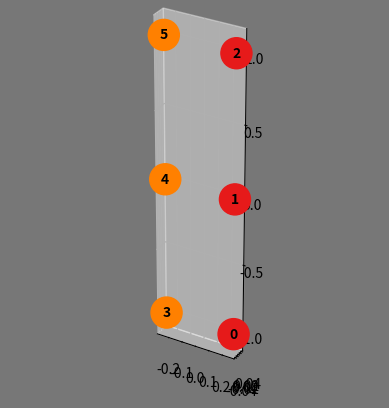

Generate this figure with matplotlib:
"""
This module provides functions to generate cuboid puzzles (a.k.a. n x m x k Rubik's cubes).
"""

import numpy as np
import matplotlib.pyplot as plt

def generate_cuboid(
        size: tuple[int, int, int],
        cuby_size: float = 1.,
        sticker_offset: float = 0.025,
    ):
    """
    Generate a cuboid of size `size[0] x size[1] x size[2]`, where each cuby has a size of `cuby_size` with stickers offset from the faces by `sticker_offset`.

    Args:
        size (tuple[int, int, int]): The size of the cuboid in the form (width, depth, height).
        cuby_size (float): The size of the cuby.
        sticker_offset (float): The offset of the stickers from the faces of the cuby.
    
    Returns:
        (np.ndarray): The vertices of the cuboid. (shape: (s, 4)), s = number of stickers, fourth component is an integer representing the sticker color by index in the list of the second output
        (np.ndarray): The colors of the stickers. (shape: (6, 3))
    """
    colors = np.array([
        [.1, .8, .1], # green
        [.9, .1, .1], # red
        [.1, .5, .9], # blue
        [1., .5, 0.], # orange
        [.9, .9, .9], # white
        [1., .8, 0.], # yellow
    ])
    
    # construct each face from 5 properties:
    #    start: the location of the first point on the face
    #    dir1: the direction in which the second point is located
    #    dir2: the direction in which the first point of the second row is located
    #    fixed: the axis that is fixed for all points on the face
    #    sign: the sign for the fixed axis (indicating location of the face along that axis)
    # cuby size and offset are automatically computed later
    sticker_coords = []
    face_configs = [
        # Green face (front)
        {
            'start': np.array((-size[0]/2, -size[1]/2, -size[2]/2)),
            'dir1': np.array((0, 0, 1)),
            'dir2': np.array((1, 0, 0)),
            'fixed': 1,
            'sign': -1,
            'color': 0},
        # Red face (right)
        {
            'start': np.array((size[0]/2, -size[1]/2, -size[2]/2)),
            'dir1': np.array((0, 0, 1)),
            'dir2': np.array((0, 1, 0)),
            'fixed': 0,
            'sign': 1,
            'color': 1},
        # Blue face (back)
        {
            'start': np.array((size[0]/2, size[1]/2, -size[2]/2)),
            'dir1': np.array((0, 0, 1)),
            'dir2': np.array((-1, 0, 0)),
            'fixed': 1,
            'sign': 1,
            'color': 2},
        # Orange face (left)
        {
            'start': np.array((-size[0]/2, size[1]/2, -size[2]/2)),
            'dir1': np.array((0, 0, 1)),
            'dir2': np.array((0, -1, 0)),
            'fixed': 0,
            'sign': -1,
            'color': 3},
        # White face (top)
        {
            'start': np.array((-size[0]/2, -size[1]/2, size[2]/2)),
            'dir1': np.array((0, 1, 0)),
            'dir2': np.array((1, 0, 0)),
            'fixed': 2,
            'sign': 1,
            'color': 4},
        # Yellow face (bottom)
        {
            'start': np.array((-size[0]/2, size[1]/2, -size[2]/2)),
            'dir2': np.array((1, 0, 0)),
            'dir1': np.array((0, -1, 0)),
            'fixed': 2,
            'sign': -1,
            'color': 5},
    ]

    for config in face_configs:
        # calculate offset to center the stickers on each cuby
        start_offset = (config['dir1'] + config['dir2']) * cuby_size / 2
        start_offset[config['fixed']] = 0
        # scale to cuby size and add offset
        start = config['start'] * cuby_size + start_offset
        dir1 = config['dir1'] * cuby_size
        dir2 = config['dir2'] * cuby_size
        # calculate coordinate of the fixed axis
        fixed_offset = config['sign'] * (size[config['fixed']] * cuby_size / 2 + sticker_offset)
        # calculate sticker coordinates
        for i in range(size[abs(config['dir1']).argmax()]): # iterate over the first direction
            for j in range(size[abs(config['dir2']).argmax()]): # iterate over the second direction
                pos = start + i * dir1 + j * dir2
                pos[config['fixed']] = fixed_offset
                sticker_coords.append([*pos, config['color']]) # combine coordinates and color index
    
    return np.array(sticker_coords), colors

def define_moves(
        size: tuple[int, int, int],
        sticker_coords: np.ndarray,
    ) -> dict[str, list[list[str]]]:
    """
    Define the base moves for a cuboid of the given shape (x, y, z).
    This method relies on points being ordered exactly as output by the `generate_cuboid` function.

    Args:
        size (tuple[int, int, int]): The size of the cuboid in the form (width, depth, height).
        sticker_coords (np.ndarray): The coordinates of the stickers (shape: (s, 4)), s = number of stickers, fourth component is an integer representing the sticker color by index in the list of the second output

    Returns:
        (dict[str, list[list[str]]]): The base moves for the cuboid with default names represented by permutations as lists of cycles acting on the stickers.
        https://rubiks.fandom.com/wiki/Notation
        https://jperm.net/3x3/moves
        F = turn green face clockwise (90° if x=z, otherwise 180°)
        B = turn blue face clockwise (90° if x=z, otherwise 180°)
        R = turn red face clockwise (90° if y=z, otherwise 180°)
        L = turn orange face clockwise (90° if y=z, otherwise 180°)
        U = turn white face clockwise (90° if x=y, otherwise 180°)
        D = turn yellow face clockwise (90° if x=y, otherwise 180°)
        
        # only for odd number of layers in the corresponding direction:
        M = Median slice. The slice in the middle between L and R in L direction.
        E = Equatorial slice. The slice in the middle between U and D in D direction.
        S = Standing slice. The slice in the middle between F and B in F direction.
        
        # for more than 3 layers in the corresponding direction:
        for faces that are further inwards, the name is prefixed by the number of layers that are further from the center than this face.
        e.g. moves of a 7x7x7 from left to right: L, 2L, 3L, M, 3R, 2R, R
    """
    x, y, z = size
    # 1. rotate puzzle around each major axis (x, y, z)
    rotation_axes: list[np.ndarray] = [vec for vec in np.eye(3)] # x, y, z standard basis vectors
    rotation_is_90: list[bool] = [y == z, x == z, x == y]
    my_sin = lambda angle_is_90: 1 if angle_is_90 else 0
    my_cos = lambda angle_is_90: 0 if angle_is_90 else -1
    # rotate in ngative direction due to cycle detection method
    rot_mat_x = np.array([
        [1, 0, 0],
        [0, my_cos(rotation_is_90[0]), my_sin(rotation_is_90[0])],
        [0, -my_sin(rotation_is_90[0]), my_cos(rotation_is_90[0])],
    ])
    points_rotated_x: np.ndarray = np.dot(sticker_coords[:, :3], rot_mat_x.T)

    rot_mat_y = np.array([
        [my_cos(rotation_is_90[1]), 0, -my_sin(rotation_is_90[1])],
        [0, 1, 0],
        [my_sin(rotation_is_90[1]), 0, my_cos(rotation_is_90[1])],
    ])
    points_rotated_y: np.ndarray = np.dot(sticker_coords[:, :3], rot_mat_y.T)

    rot_mat_z = np.array([
        [my_cos(rotation_is_90[2]), my_sin(rotation_is_90[2]), 0],
        [-my_sin(rotation_is_90[2]), my_cos(rotation_is_90[2]), 0],
        [0, 0, 1],
    ])
    points_rotated_z: np.ndarray = np.dot(sticker_coords[:, :3], rot_mat_z.T)

    # use static starting points for all cycles
    # choose faces with minimal index for each axis to avoid sorting later.
    # green face for x rotations, red face for y rotations, green face for z rotations
    # starting points for each face
    start_indices = {
        "red": x*z, # on red face
        "green": 0, # on green face
        "white": 2*x*z + 2*y*z, # on green face
    }
    move_names = [("L", "M", "R"), ("F", "S", "B"), ("D", "E", "U")]

    # for each starting face, find where each point gets mapped under a given rotation
    def find_rotation_cycles(
            start_indeces: tuple[int, int],
            start_face_sizes: tuple[int, int],
            points: np.ndarray,
            rotated_points: np.ndarray,
            sort_by_coordinate: int,
            move_names: tuple[str, str, str],
        ) -> list[list[list[int]]]:
        """
        
        """
        # add faces with internal rotations to start indices
        endpoints_pos,  = np.where(points[:, sort_by_coordinate] == max(points[:, sort_by_coordinate]))
        endpoints_neg,  = np.where(points[:, sort_by_coordinate] == min(points[:, sort_by_coordinate]))
        # find start indices and face sizes for the faces with internal rotations
        start_index_pos = np.min(endpoints_pos)
        start_index_neg = np.min(endpoints_neg)
        face_size_pos = len(endpoints_pos)
        face_size_neg = len(endpoints_neg)

        # discard extra faces if they are not single-colored
        if len(set(points[endpoints_pos, 3])) == 1:
            use_extra_faces: bool = True
            start_indeces: tuple[int, int, int, int] = (start_index_pos, start_index_neg, *start_indeces)
            start_face_sizes: tuple[int, int, int, int] = (face_size_pos, face_size_neg, *start_face_sizes)
        else:
            use_extra_faces: bool = False

        cycles: list[list[int]] = []
        skip_last_loop: bool = False
        for face_index, (start_index, face_size) in enumerate(zip(start_indeces, start_face_sizes)):
            for i in range(face_size):
                cycle = []
                current_index = start_index + i
                for existing_cycle in cycles:
                    if current_index in existing_cycle:
                        break
                else:
                    while current_index not in cycle:
                        cycle.append(current_index)
                        current_index = np.argmin(np.linalg.norm(rotated_points - points[current_index][:3], axis=1))
                    # if len(cycle) > 1:
                    cycles.append(cycle) # first index in cycle is index of first point in `points`
                    if start_indeces[1] in cycle:
                        skip_last_loop = True
            if face_index > 2 and skip_last_loop:
                break
        # group and sort cycles by coordinates of their first point.
        # if first_point[sort_by_coordinate] is the same, the cycle is in the same group.
        first_point_coords = np.array([points[cycle[0]][sort_by_coordinate] for cycle in cycles])
        # group cycles by first point coordinate
        cycle_groups: dict[float, list[list[int]]] = {}
        for first_point_coord, cycle in zip(first_point_coords, cycles):
            if first_point_coord not in cycle_groups:
                cycle_groups[first_point_coord] = []
            cycle_groups[first_point_coord].append(cycle)
        # merge first two and last two grouos to include all points belonging to the same pieces.
        # join first two groups
        if use_extra_faces:
            sorted_keys = sorted(list(cycle_groups.keys()))
            cycle_groups[sorted_keys[1]] += cycle_groups.pop(sorted_keys[0])
            # join last two groups
            if len(cycle_groups) > 1:
                cycle_groups[sorted_keys[-2]] += cycle_groups.pop(sorted_keys[-1])
        if len(cycle_groups) == 1:
            cycle_groups = {}
        # sort the groups by the first point coordinate
        sorted_cycle_groups: list[list[list[int]]] = [cycle_groups[coord] for coord in sorted(cycle_groups.keys())]

        # print(f"naming {len(sorted_cycle_groups)} moves")
        # name moves, invert cycles if necessary
        named_moves: dict[str, list[list[int]]] = {}
        midpoint: float = (len(sorted_cycle_groups)-1) / 2
        for i, group in enumerate(sorted_cycle_groups):
            dist_to_edge = min(i+1, len(sorted_cycle_groups) - i)
            if i < midpoint:
                prefix: str = f"{dist_to_edge}" if dist_to_edge > 1 else ""
                name: str = prefix + move_names[0]
            elif i == midpoint:
                name: str = move_names[1]
            else: # i > midpoint
                prefix: str = f"{dist_to_edge}" if dist_to_edge > 1 else ""
                name: str = prefix + move_names[2]
                # invert cycles
                group = [[cycle[0]] + cycle[-1:0:-1] for cycle in group]
            named_moves[name] = group
            # print(f"new move: {name} = {group}")
        # return named moves
        return named_moves

    moves_y = find_rotation_cycles(
        start_indeces=(start_indices["red"], start_indices["white"]), # red and white faces
        start_face_sizes=(y*z, x*y),
        points=sticker_coords,
        rotated_points=points_rotated_y,
        sort_by_coordinate=1,
        move_names=move_names[1],
    )
    moves_x = find_rotation_cycles(
        start_indeces=(start_indices["green"], start_indices["white"]), # green and white faces
        start_face_sizes=(x*z, x*y),
        points=sticker_coords,
        rotated_points=points_rotated_x,
        sort_by_coordinate=0,
        move_names=move_names[0],
    )
    moves_z = find_rotation_cycles(
        start_indeces=(start_indices["green"], start_indices["red"]), # green and red faces
        start_face_sizes=(x*z, y*z),
        points=sticker_coords,
        rotated_points=points_rotated_z,
        sort_by_coordinate=2,
        move_names=move_names[2],
    )
    moves: dict[str, list[list[int]]] = moves_x | moves_y | moves_z # merge dictionaries
    return moves




def plot_points(
        sticker_coords: np.ndarray,
        colors: np.ndarray,
        show_indices: bool = False,
    ):
    """
    Plot the given points and colors in 3D using matplotlib.
    """
    fig = plt.figure()
    ax = fig.add_subplot(111, projection="3d")
    # set aspect ratio to 1
    color_indices = sticker_coords[:, 3].astype(int)
    ax.scatter(
        sticker_coords[:, 0],
        sticker_coords[:, 1],
        sticker_coords[:, 2],
        c=colors[color_indices],
        s=500,
        alpha=1,
    )
    # show sticker index as text at the sticker position
    if show_indices:
        for i, coords in enumerate(sticker_coords):
            if show_indices == "positive" and coords[3] in [2, 3, 5]:
                continue
            ax.text(
                *coords[:3], f"{i}",
                color="black",
                # bold
                weight="bold",
                # text alginment center
                ha="center",
                va="center",
            )
    ax.set_aspect("equal")
    # set background color
    ax.set_facecolor("#777") # mid gray
    fig.set_facecolor("#777") # mid gray
    plt.show()
    
if __name__ == "__main__":
    # generate 2x3x4 cuboid
    # shape = (6, 3, 5)
    # shape = (3, 3, 3)
    # shape = (4, 4, 4)
    # shape = (9, 9, 9)
    # shape = (5, 5, 5)
    # shape = (6, 5, 6)
    # shape = (2, 3, 4)
    # shape = (2, 2, 2)
    shape = (0, 1, 3)
    sticker_coords, colors = generate_cuboid(
        size=shape,
        cuby_size=1.,
        sticker_offset=0.25,
    )
    moves = define_moves(shape, sticker_coords)
    if moves:
        for name, cycles in moves.items():
            print(name, cycles)
            # break
    plot_points(
        sticker_coords,
        colors,
        show_indices=True,
        # show_indices="positive",
        # show_indices=sticker_coords.shape[0] < 100,
    )